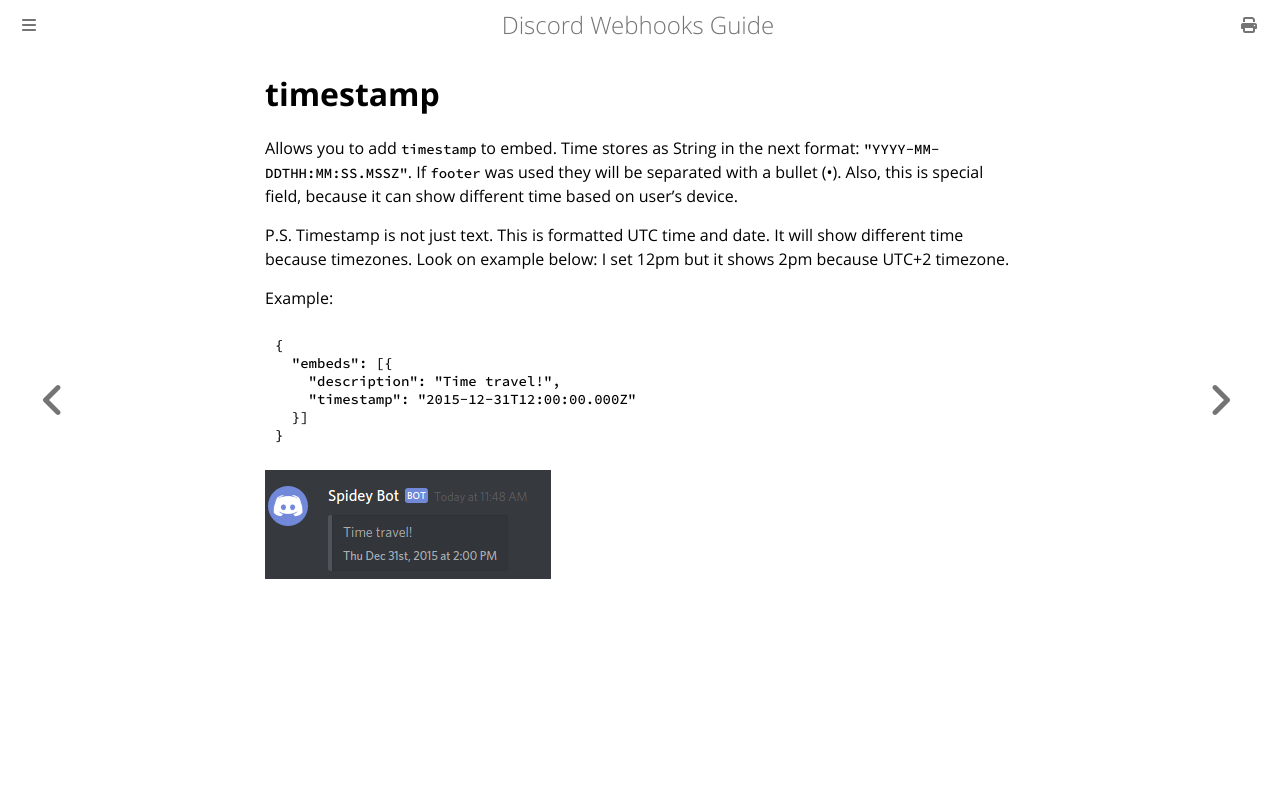

repository: Birdie0/discord-webhooks-guide · page: structure/embed/timestamp.html · generator: mdbook

# timestamp

Allows you to add `timestamp` to embed. Time stores as String in the next format: `"YYYY-MM-DDTHH:MM:SS.MSSZ"`. If `footer` was used they will be separated with a bullet (•). Also, this is special field, because it can show different time based on user's device.

P.S. Timestamp is not just text. This is formatted UTC time and date. It will show different time because timezones. Look on example below: I set 12pm but it shows 2pm because UTC+2 timezone.

Example:

```json
{
  "embeds": [{
    "description": "Time travel!",
    "timestamp": "2015-12-31T12:00:00.000Z"
  }]
}
```

![timestamp example](../../img/structure/embed/timestamp.png)
